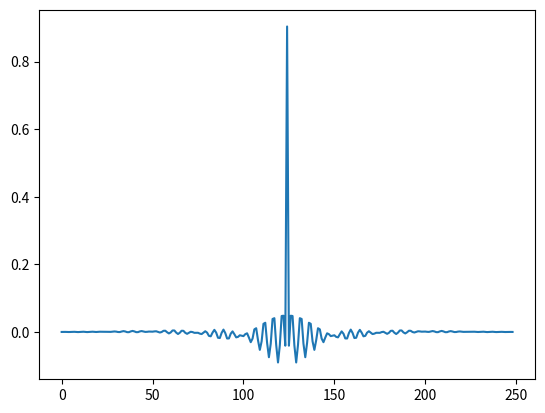
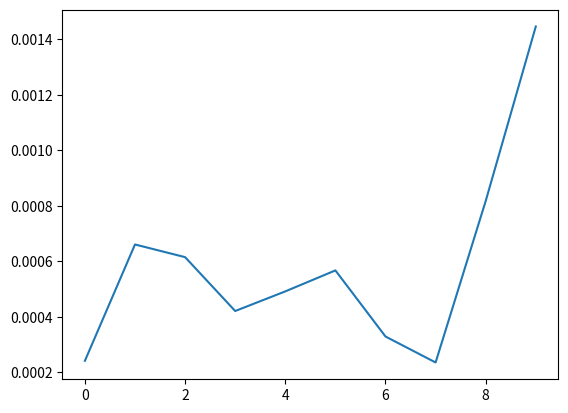

Write the Python code that produced these figures, in order.
#!/usr/bin/env python3
# -*- coding: utf-8 -*-
"""
Created on Sun Apr 26 19:51:56 2020

[redacted]
"""
import scipy.signal as sig
import numpy as np
import matplotlib.pylab as plt

# Sampling rate
fs = 250
cf = np.arange(0, 126, 1) / fs * 2

outer = sig.firwin(249, [cf[2], cf[45], cf[55]], window='hamming', pass_zero=False)
np.savetxt('./forNoise.dat', outer)
fig1 = plt.figure(1)
ax1 = fig1.add_subplot(111)
plot1 = ax1.plot(outer)
plt.show()

inner = sig.firwin(249, [cf[2], cf[45], cf[55]], window='hamming', pass_zero=False)
np.savetxt('./forSignal.dat', inner)
fig2 = plt.figure(2)
ax2 = fig2.add_subplot(111)
plot2 = ax2.plot(inner[20:30])
plt.show()

